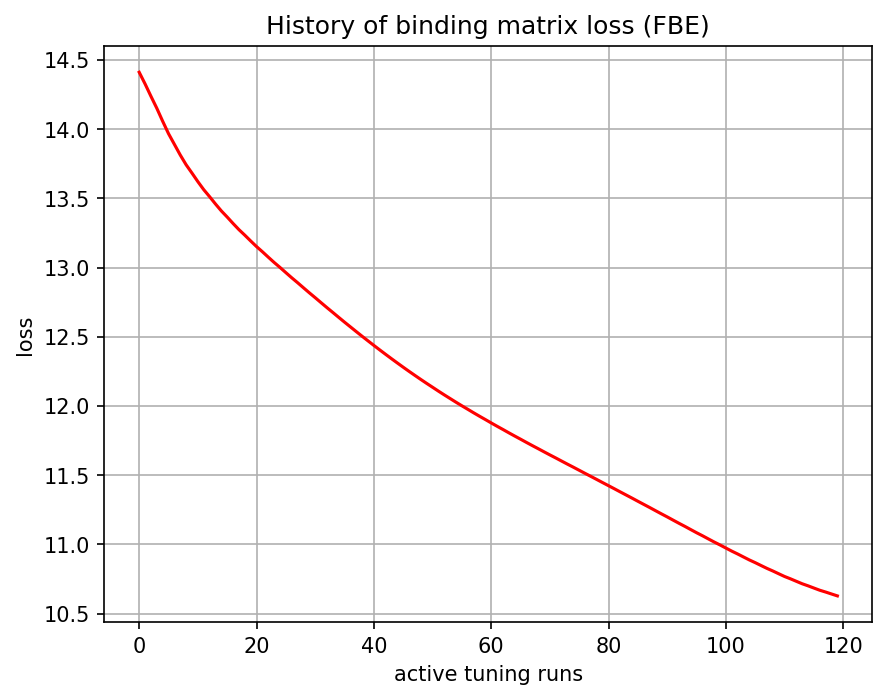

The data file committed next to this chart (first rows):
, 0
0, 14.41
1, 14.33
2, 14.24
3, 14.15
4, 14.06
5, 13.97
6, 13.89
7, 13.81
8, 13.74
9, 13.68
10, 13.62
11, 13.56
12, 13.51
13, 13.46
14, 13.41
15, 13.37
16, 13.32
17, 13.27
18, 13.23
19, 13.19
20, 13.15
21, 13.11
22, 13.08
23, 13.04
24, 13
25, 12.96
26, 12.93
27, 12.89
28, 12.85
29, 12.82
30, 12.78
31, 12.75
32, 12.71
33, 12.68
34, 12.64
35, 12.61
36, 12.57
37, 12.54
38, 12.5
39, 12.47
40, 12.44
41, 12.41
42, 12.37
43, 12.34
44, 12.31
45, 12.28
46, 12.25
47, 12.22
48, 12.19
49, 12.16
50, 12.14
51, 12.11
52, 12.08
53, 12.05
54, 12.03
55, 12
56, 11.98
57, 11.95
58, 11.93
59, 11.9
... 60 more rows
